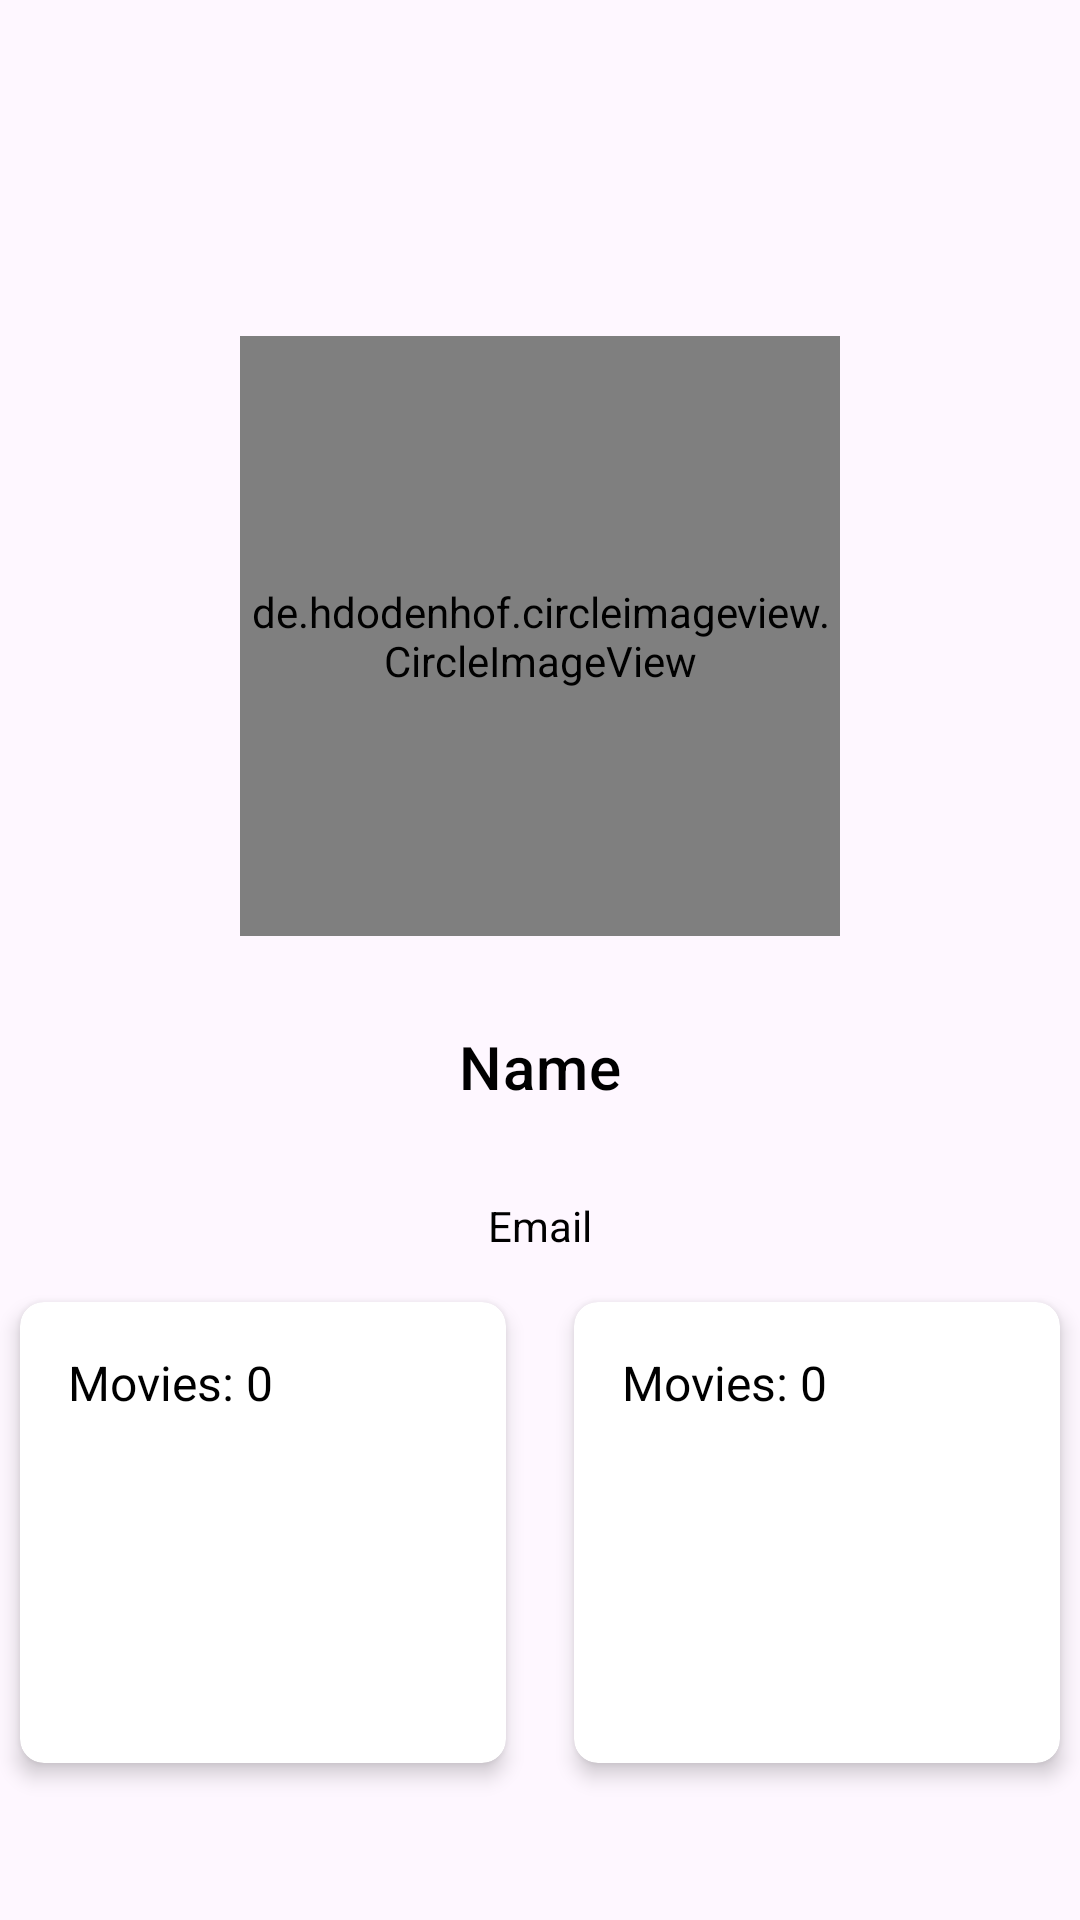

Write the Android layout XML for this screen, with the resource values it uses.
<!-- AndroidManifest.xml: application theme Theme.AndroidIMDBProject -->
<!-- res/layout/fragment_profile.xml -->
<?xml version="1.0" encoding="utf-8"?>
<androidx.constraintlayout.widget.ConstraintLayout xmlns:android="http://schemas.android.com/apk/res/android"
    xmlns:app="http://schemas.android.com/apk/res-auto"
    xmlns:tools="http://schemas.android.com/tools"
    android:layout_width="match_parent"
    android:layout_height="match_parent"
    tools:context=".Fragments.ProfileFragment">

    <View
        android:id="@+id/toolbar_spacer"
        android:layout_width="match_parent"
        android:layout_height="?attr/actionBarSize"
        app:layout_constraintTop_toTopOf="parent" />

    <de.hdodenhof.circleimageview.CircleImageView
        android:id="@+id/imv_propic"
        android:layout_width="200dp"
        android:layout_height="200dp"
        android:src="@drawable/profile_circle_icon"
        android:layout_marginTop="48dp"
        android:clickable="true"
        android:focusable="true"
        app:civ_border_width="2dp"
        app:civ_border_color="@color/white"
        app:layout_constraintTop_toBottomOf="@id/toolbar_spacer"
        app:layout_constraintStart_toStartOf="parent"
        app:layout_constraintEnd_toEndOf="parent" />

    <TextView
        android:id="@+id/et_display_name"
        android:layout_width="wrap_content"
        android:layout_height="wrap_content"
        android:gravity="center"
        android:text="Name"
        android:textAppearance="?attr/textAppearanceHeadline6"
        android:textColor="@android:color/black"
        android:layout_marginTop="30dp"
        app:layout_constraintTop_toBottomOf="@id/imv_propic"
        app:layout_constraintStart_toStartOf="parent"
        app:layout_constraintEnd_toEndOf="parent" />

    <TextView
        android:id="@+id/et_display_email"
        android:layout_width="wrap_content"
        android:layout_height="wrap_content"
        android:gravity="center"
        android:text="Email"
        android:textColor="@android:color/black"
        android:layout_marginTop="30dp"
        app:layout_constraintTop_toBottomOf="@id/et_display_name"
        app:layout_constraintStart_toStartOf="parent"
        app:layout_constraintEnd_toEndOf="parent" />

    <androidx.cardview.widget.CardView
        android:id="@+id/card_watchlist"
        android:layout_width="0dp"
        android:layout_height="wrap_content"
        android:layout_marginTop="16dp"
        android:layout_marginEnd="8dp"
        android:clickable="true"
        android:focusable="true"
        app:cardElevation="4dp"
        app:cardCornerRadius="8dp"
        app:layout_constraintTop_toBottomOf="@id/et_display_email"
        app:layout_constraintStart_toStartOf="parent"
        app:layout_constraintEnd_toStartOf="@id/card_favorites"
        app:layout_constraintWidth_percent="0.45">

        <LinearLayout
            android:layout_width="match_parent"
            android:layout_height="wrap_content"
            android:orientation="vertical"
            android:padding="16dp">

            <TextView
                android:id="@+id/tv_watchlist_count"
                android:layout_width="wrap_content"
                android:layout_height="wrap_content"
                android:text="Movies: 0"
                android:textSize="16sp"
                android:textColor="@android:color/black" />

            <LinearLayout
                android:layout_width="match_parent"
                android:layout_height="wrap_content"
                android:orientation="horizontal"
                android:gravity="center_vertical">

                <ImageView
                    android:id="@+id/iv_watchlist_1"
                    android:layout_width="0dp"
                    android:layout_height="100dp"
                    android:layout_weight="1"
                    android:src="@drawable/watchlist_default"
                    android:scaleType="centerCrop" />

                <ImageView
                    android:id="@+id/iv_watchlist_2"
                    android:layout_width="0dp"
                    android:layout_height="100dp"
                    android:layout_weight="1"
                    android:src="@drawable/watchlist_default"
                    android:scaleType="centerCrop" />

                <ImageView
                    android:id="@+id/iv_watchlist_3"
                    android:layout_width="0dp"
                    android:layout_height="100dp"
                    android:layout_weight="1"
                    android:src="@drawable/watchlist_default"
                    android:scaleType="centerCrop" />
            </LinearLayout>
        </LinearLayout>
    </androidx.cardview.widget.CardView>

    <androidx.cardview.widget.CardView
        android:id="@+id/card_favorites"
        android:layout_width="0dp"
        android:layout_height="wrap_content"
        android:layout_marginTop="16dp"
        android:layout_marginStart="8dp"
        android:clickable="true"
        android:focusable="true"
        app:cardElevation="4dp"
        app:cardCornerRadius="8dp"
        app:layout_constraintTop_toBottomOf="@id/et_display_email"
        app:layout_constraintStart_toEndOf="@id/card_watchlist"
        app:layout_constraintEnd_toEndOf="parent"
        app:layout_constraintWidth_percent="0.45">

        <LinearLayout
            android:layout_width="match_parent"
            android:layout_height="wrap_content"
            android:orientation="vertical"
            android:padding="16dp">

            <TextView
                android:id="@+id/tv_favorites_count"
                android:layout_width="wrap_content"
                android:layout_height="wrap_content"
                android:text="Movies: 0"
                android:textSize="16sp"
                android:textColor="@android:color/black" />

            <LinearLayout
                android:layout_width="match_parent"
                android:layout_height="wrap_content"
                android:orientation="horizontal"
                android:gravity="center_vertical">

                <ImageView
                    android:id="@+id/iv_favorites_1"
                    android:layout_width="0dp"
                    android:layout_height="100dp"
                    android:layout_weight="1"
                    android:src="@drawable/favorites_default"
                    android:scaleType="centerCrop" />

                <ImageView
                    android:id="@+id/iv_favorites_2"
                    android:layout_width="0dp"
                    android:layout_height="100dp"
                    android:layout_weight="1"
                    android:src="@drawable/favorites_default"
                    android:scaleType="centerCrop" />

                <ImageView
                    android:id="@+id/iv_favorites_3"
                    android:layout_width="0dp"
                    android:layout_height="100dp"
                    android:layout_weight="1"
                    android:src="@drawable/favorites_default"
                    android:scaleType="centerCrop" />
            </LinearLayout>
        </LinearLayout>
    </androidx.cardview.widget.CardView>

</androidx.constraintlayout.widget.ConstraintLayout>
<!-- resources referenced by this layout -->
<resources>
  <color name="white">#FFFFFFFF</color>
  <style name="Theme.AndroidIMDBProject" parent="Base.Theme.AndroidIMDBProject" />
  <style name="Base.Theme.AndroidIMDBProject" parent="Theme.Material3.DayNight.NoActionBar">
          
          
      </style>
</resources>
